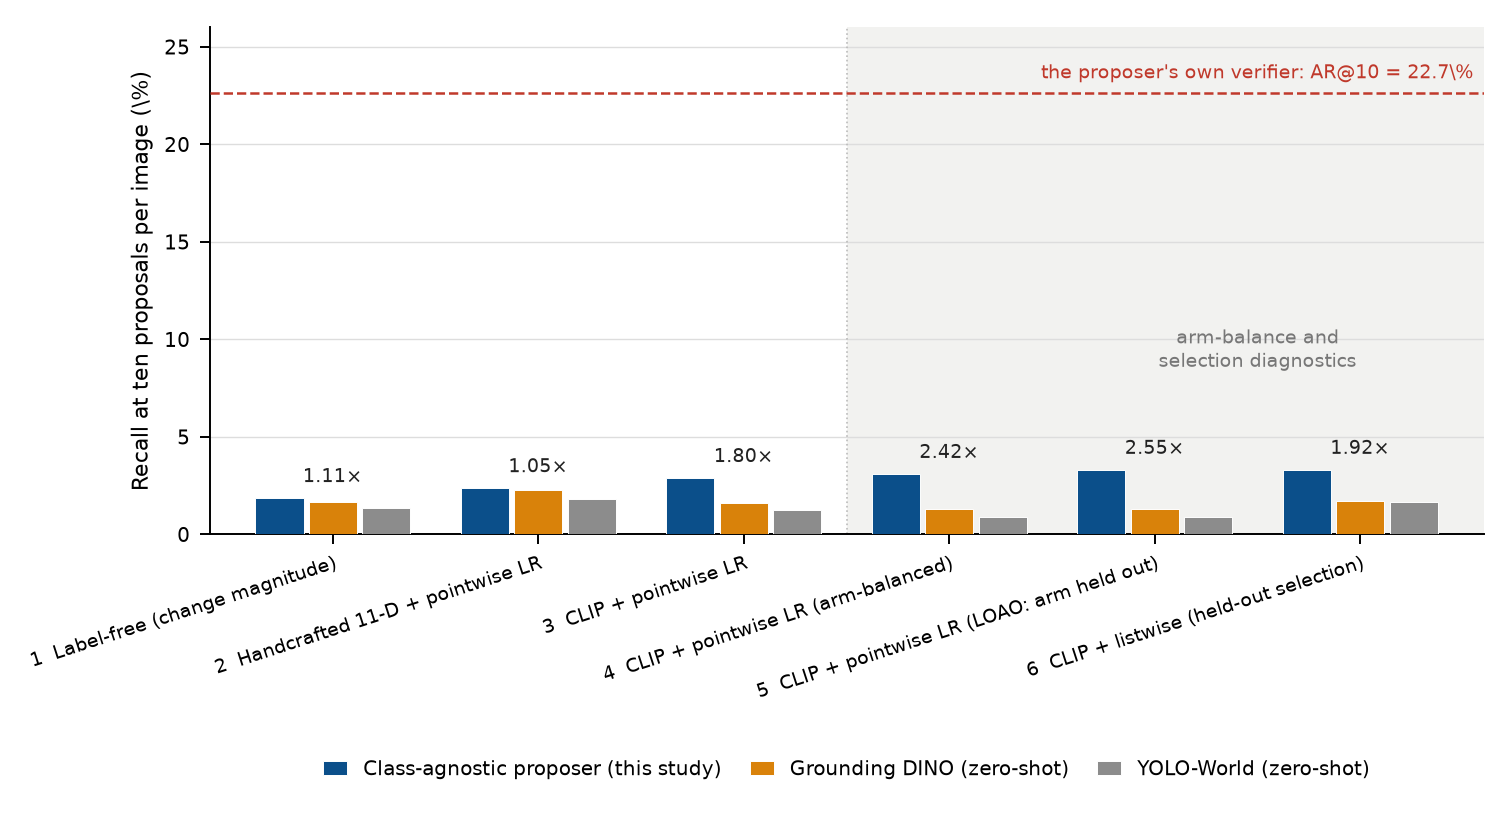

The data file committed next to this chart (first rows):
block, variant, label, pf, gd, yw, ratio
family, 1, Label-free (change magnitude), 0.0185, 0.0166, 0.0137, 1.11
family, 2, Handcrafted 11-D + pointwise LR, 0.0237, 0.0225, 0.0182, 1.05
family, 3, CLIP + pointwise LR, 0.0289, 0.0161, 0.0125, 1.80
diagnostic, 4, CLIP + pointwise LR (arm-balanced), 0.0310, 0.0128, 0.0088, 2.42
diagnostic, 5, CLIP + pointwise LR (LOAO: arm held out), 0.0331, 0.0130, 0.0090, 2.55
diagnostic, 6, CLIP + listwise (held-out selection), 0.0331, 0.0173, 0.0166, 1.92
